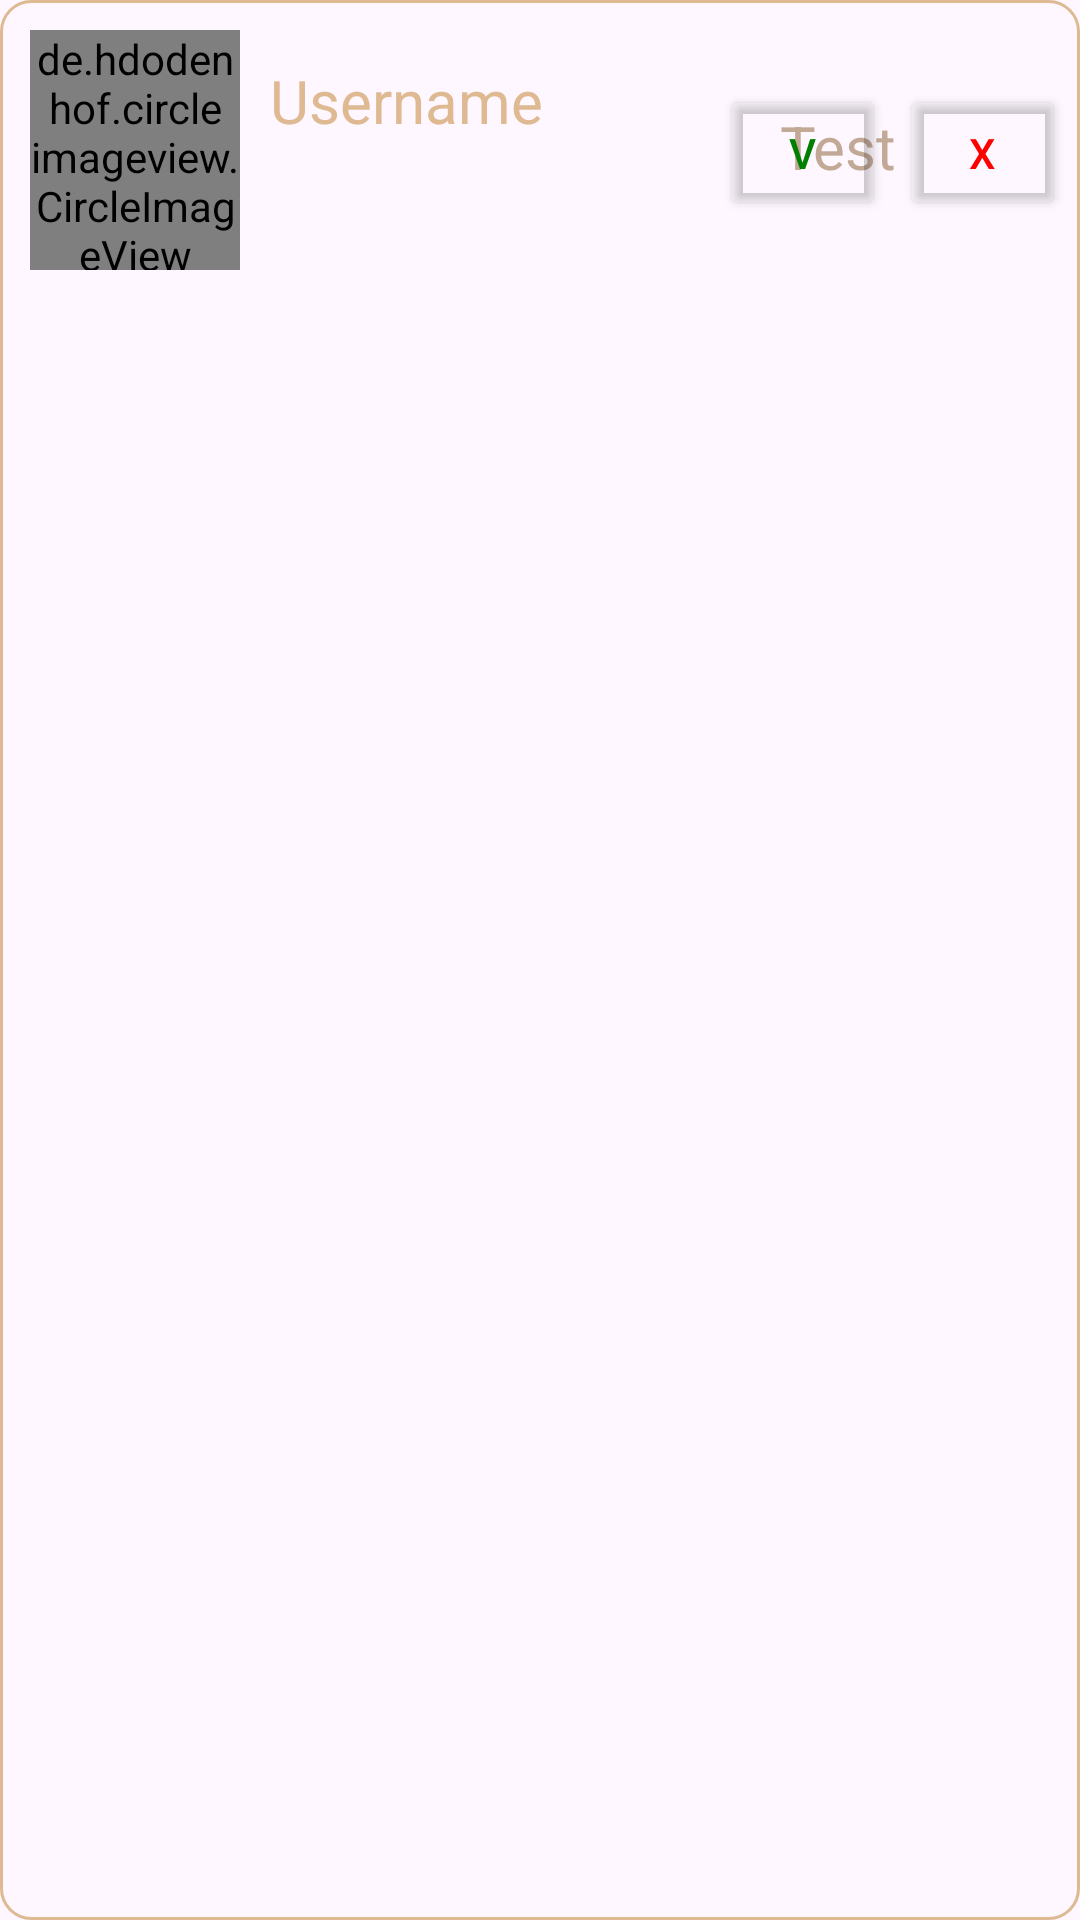

Reconstruct the res/layout file that produces this screen, plus the resources it refers to.
<!-- AndroidManifest.xml: application theme Theme.MoodMobile -->
<!-- res/layout/friend_requests_item.xml -->
<RelativeLayout
    xmlns:android="http://schemas.android.com/apk/res/android"
    xmlns:app="http://schemas.android.com/apk/res-auto"
    android:id="@+id/rl_friendRequest_visibility"
    android:layout_width="match_parent"
    android:layout_height="wrap_content"
    android:layout_margin="8dp"
    android:background="@drawable/border_shape">

    <de.hdodenhof.circleimageview.CircleImageView
        android:id="@+id/iv_friendRequest_userImage"
        android:layout_width="70dp"
        android:layout_height="80dp"
        android:layout_margin="10dp"
        android:src="@drawable/back" />

    <LinearLayout
        android:id="@+id/layoutText"
        android:layout_width="200dp"
        android:layout_height="100dp"
        android:layout_toRightOf="@id/iv_friendRequest_userImage"
        android:orientation="vertical">

        <TextView
            android:id="@+id/tv_friendRequest_userUsername"
            android:layout_width="140dp"
            android:layout_height="wrap_content"
            android:layout_marginTop="20dp"
            android:text="Username"
            android:textColor="@color/gold"
            android:textSize="20sp" />
    </LinearLayout>

    <Button
        android:id="@+id/btn_friendRequest_acceptFriend"
        android:layout_width="55dp"
        android:layout_height="45dp"
        android:layout_marginTop="-72dp"
        android:layout_marginLeft="150dp"
        android:backgroundTint="#00FFFFFF"
        android:layout_below="@id/layoutText"
        android:layout_alignLeft="@id/layoutText"
        android:text="v"
        android:textColor="@color/green"
        android:textColorHighlight="@color/green"
        app:strokeColor="@color/green"
        app:strokeWidth="1dp"/>

    <Button
        android:id="@+id/btn_friendRequest_rejectFriend"
        android:layout_width="55dp"
        android:layout_height="45dp"
        android:layout_marginTop="-72dp"
        android:layout_marginLeft="210dp"
        android:layout_below="@id/layoutText"
        android:layout_alignLeft="@id/layoutText"
        android:backgroundTint="#00FFFFFF"
        android:text="x"
        android:textColor="@color/red"
        android:textColorHighlight="@color/red"
        app:strokeColor="@color/red"
        app:strokeWidth="1dp"/>

    <TextView
        android:id="@+id/tv_friendRequest_response"
        android:layout_width="wrap_content"
        android:layout_height="wrap_content"
        android:layout_below="@id/layoutText"
        android:layout_alignLeft="@id/layoutText"
        android:layout_marginLeft="170dp"
        android:layout_marginTop="-65dp"
        android:text="Test"
        android:textColor="#888C653A"
        android:textSize="20sp" />

</RelativeLayout>
<!-- resources referenced by this layout -->
<resources>
  <color name="gold">#deb992</color>
  <color name="green">#008000</color>
  <color name="red">#FF0000</color>
  <!-- drawable border_shape (drawable) -->
  <?xml version="1.0" encoding="utf-8"?>
  <shape xmlns:android="http://schemas.android.com/apk/res/android">
      <solid android:color="@android:color/transparent" /> 
      <stroke
          android:width="1dp"
          android:color="@color/gold"/> 
      <corners android:radius="10dp" /> 
  </shape>
  <style name="Theme.MoodMobile" parent="Base.Theme.MoodMobile" />
  <style name="Base.Theme.MoodMobile" parent="Theme.Material3.DayNight.NoActionBar">
          
          
      </style>
</resources>
